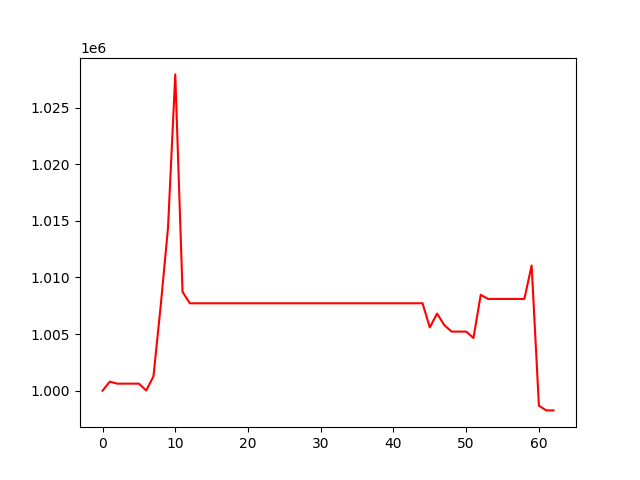

Data behind this chart, as committed beside it:
, 0
0, 1000000
1, 1000800
2, 1000619
3, 1000619
4, 1000619
5, 1000619
6, 1000017
7, 1001258
8, 1007528
9, 1014366
10, 1027930
11, 1008725
12, 1007717
13, 1007717
14, 1007717
15, 1007717
16, 1007717
17, 1007717
18, 1007717
19, 1007717
20, 1007717
21, 1007717
22, 1007717
23, 1007717
24, 1007717
25, 1007717
26, 1007717
27, 1007717
28, 1007717
29, 1007717
30, 1007717
31, 1007717
32, 1007717
33, 1007717
34, 1007717
35, 1007717
36, 1007717
37, 1007717
38, 1007717
39, 1007717
40, 1007717
41, 1007717
42, 1007717
43, 1007717
44, 1007717
45, 1005585
46, 1006808
47, 1005780
48, 1005215
49, 1005215
50, 1005215
51, 1004653
52, 1008464
53, 1008101
54, 1008101
55, 1008101
56, 1008101
57, 1008101
58, 1008101
59, 1011055
... 3 more rows
